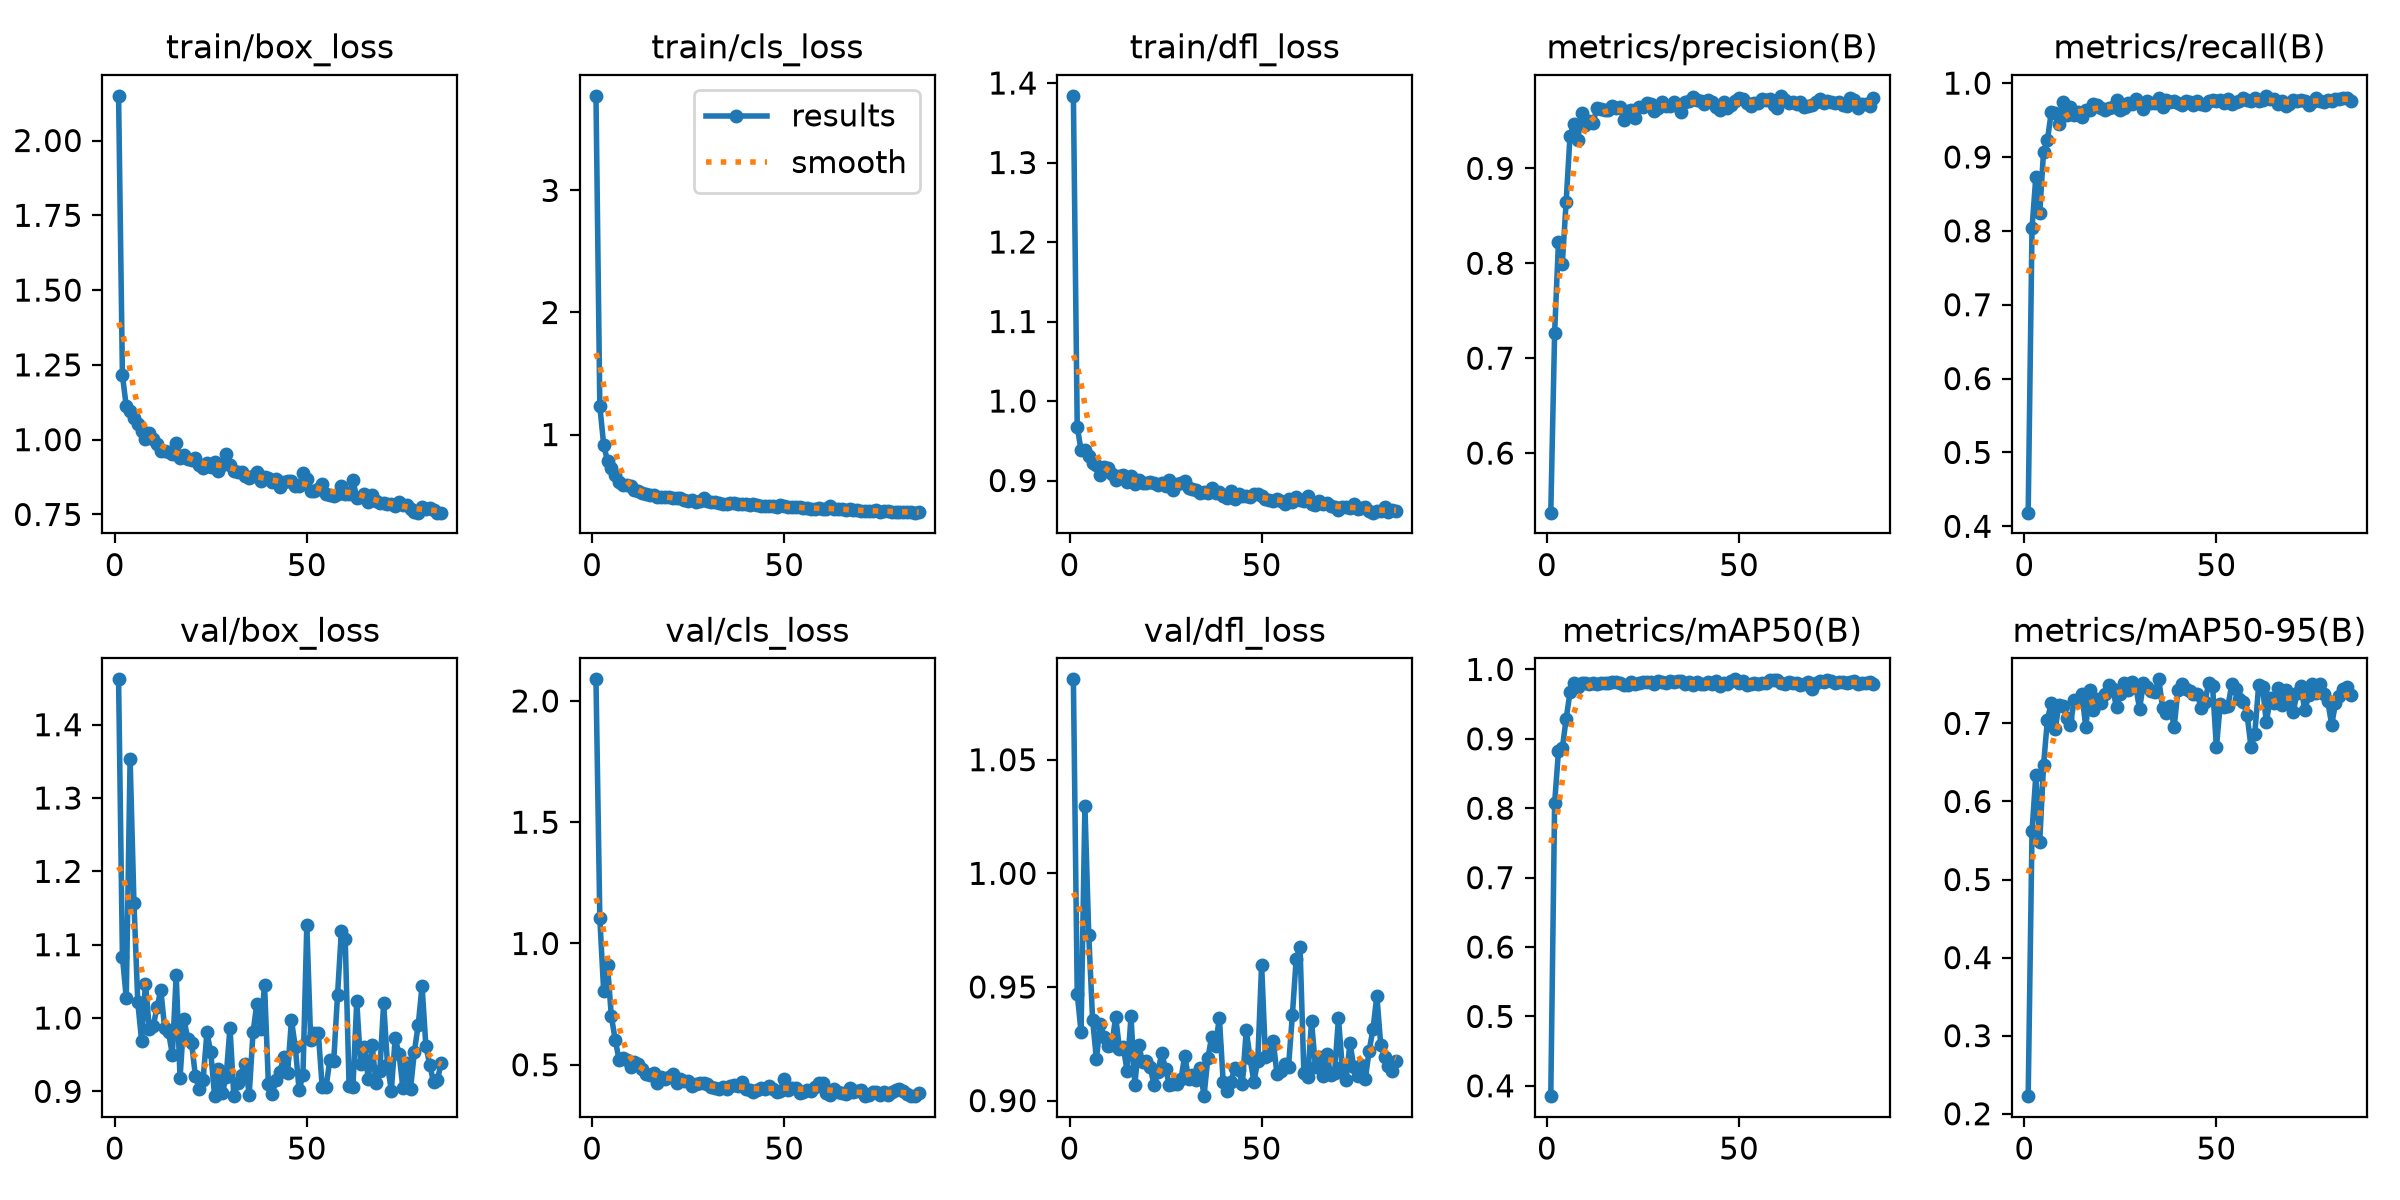

Source data for this figure (header and first rows):
epoch, time, train/box_loss, train/cls_loss, train/dfl_loss, metrics/precision(B), metrics/recall(B), metrics/mAP50(B), metrics/mAP50-95(B), val/box_loss, val/cls_loss, val/dfl_loss, lr/pg0, lr/pg1, lr/pg2
1, 3.311, 2.149, 3.775, 1.384, 0.5372, 0.4185, 0.3851, 0.2225, 1.462, 2.089, 1.085, 0.000153, 0.000153, 0.000153
2, 7.789, 1.215, 1.232, 0.9679, 0.7267, 0.8035, 0.8075, 0.562, 1.083, 1.104, 0.9471, 0.0003106, 0.0003106, 0.0003106
3, 11.44, 1.112, 0.918, 0.938, 0.8223, 0.8734, 0.8821, 0.6338, 1.027, 0.8041, 0.9303, 0.0004672, 0.0004672, 0.0004672
4, 14.95, 1.097, 0.7806, 0.9381, 0.7995, 0.8237, 0.8863, 0.5476, 1.353, 0.91, 1.03, 0.0004713, 0.0004713, 0.0004713
5, 18.39, 1.073, 0.7246, 0.9309, 0.8648, 0.9074, 0.9288, 0.6465, 1.158, 0.7002, 0.973, 0.0004697, 0.0004697, 0.0004697
6, 22.42, 1.051, 0.6669, 0.9215, 0.9339, 0.9225, 0.9671, 0.704, 1.021, 0.6032, 0.9356, 0.0004681, 0.0004681, 0.0004681
7, 26.31, 1.028, 0.6084, 0.9193, 0.9471, 0.9607, 0.9798, 0.7265, 0.9689, 0.5217, 0.9183, 0.0004666, 0.0004666, 0.0004666
8, 29.86, 1.003, 0.5849, 0.9073, 0.9297, 0.9591, 0.9747, 0.6922, 1.047, 0.5276, 0.9339, 0.000465, 0.000465, 0.000465
9, 32.99, 1.022, 0.5899, 0.9167, 0.9584, 0.9451, 0.9798, 0.7231, 0.9855, 0.5214, 0.9281, 0.0004634, 0.0004634, 0.0004634
10, 36.5, 1.003, 0.5754, 0.9153, 0.946, 0.9742, 0.98, 0.7229, 0.9888, 0.4925, 0.9241, 0.0004619, 0.0004619, 0.0004619
11, 39.81, 0.9863, 0.5478, 0.9083, 0.9499, 0.9569, 0.9797, 0.7063, 1.014, 0.51, 0.9243, 0.0004603, 0.0004603, 0.0004603
12, 43.35, 0.9636, 0.5372, 0.901, 0.9476, 0.9671, 0.9809, 0.6984, 1.038, 0.5048, 0.9369, 0.0004587, 0.0004587, 0.0004587
13, 46.56, 0.9634, 0.5244, 0.9058, 0.9636, 0.9571, 0.9796, 0.7306, 0.9858, 0.4845, 0.9228, 0.0004572, 0.0004572, 0.0004572
14, 50.09, 0.9583, 0.5145, 0.9072, 0.9628, 0.9613, 0.98, 0.73, 0.9809, 0.4633, 0.9234, 0.0004556, 0.0004556, 0.0004556
15, 53.48, 0.9524, 0.5065, 0.8977, 0.9617, 0.9544, 0.9803, 0.7374, 0.9501, 0.4583, 0.9129, 0.000454, 0.000454, 0.000454
16, 57.42, 0.9905, 0.5062, 0.9054, 0.9614, 0.9633, 0.9802, 0.6948, 1.059, 0.4658, 0.937, 0.0004524, 0.0004524, 0.0004524
17, 60.47, 0.938, 0.4844, 0.8959, 0.9662, 0.9631, 0.982, 0.7433, 0.9183, 0.4252, 0.9071, 0.0004509, 0.0004509, 0.0004509
18, 63.94, 0.9478, 0.4901, 0.9012, 0.9636, 0.9716, 0.9818, 0.7175, 0.9988, 0.4481, 0.9246, 0.0004493, 0.0004493, 0.0004493
19, 67.06, 0.9361, 0.4882, 0.8973, 0.9649, 0.9706, 0.9803, 0.7311, 0.9718, 0.4434, 0.9169, 0.0004477, 0.0004477, 0.0004477
20, 70.18, 0.9337, 0.4884, 0.8964, 0.9511, 0.9668, 0.9778, 0.7261, 0.9664, 0.4494, 0.9176, 0.0004462, 0.0004462, 0.0004462
21, 73.16, 0.9391, 0.4817, 0.8985, 0.9609, 0.9634, 0.977, 0.7383, 0.9207, 0.4599, 0.9146, 0.0004446, 0.0004446, 0.0004446
22, 76.15, 0.9146, 0.48, 0.8974, 0.9612, 0.9663, 0.9819, 0.749, 0.9032, 0.4234, 0.9069, 0.000443, 0.000443, 0.000443
23, 79.43, 0.9054, 0.4766, 0.8938, 0.9534, 0.9674, 0.9797, 0.7442, 0.9155, 0.4416, 0.9126, 0.0004414, 0.0004414, 0.0004414
24, 82.95, 0.9204, 0.4668, 0.897, 0.9651, 0.9769, 0.9811, 0.7204, 0.9806, 0.4331, 0.9209, 0.0004399, 0.0004399, 0.0004399
25, 86.65, 0.908, 0.4572, 0.8931, 0.9649, 0.9636, 0.9819, 0.7374, 0.953, 0.4322, 0.9139, 0.0004383, 0.0004383, 0.0004383
26, 90.5, 0.9241, 0.4668, 0.9006, 0.9688, 0.9668, 0.9817, 0.7514, 0.8934, 0.4134, 0.9067, 0.0004367, 0.0004367, 0.0004367
27, 94.56, 0.8955, 0.4499, 0.8882, 0.9683, 0.9733, 0.9825, 0.7424, 0.9304, 0.4202, 0.9071, 0.0004352, 0.0004352, 0.0004352
28, 98.21, 0.9146, 0.4563, 0.8958, 0.9603, 0.9721, 0.9796, 0.7534, 0.8972, 0.4239, 0.9073, 0.0004336, 0.0004336, 0.0004336
29, 101.7, 0.9518, 0.4767, 0.8963, 0.9636, 0.978, 0.9831, 0.7476, 0.9199, 0.4238, 0.9094, 0.000432, 0.000432, 0.000432
30, 104.6, 0.914, 0.4514, 0.9, 0.9698, 0.973, 0.9821, 0.7184, 0.9869, 0.4199, 0.9198, 0.0004304, 0.0004304, 0.0004304
31, 107.6, 0.8964, 0.4438, 0.8901, 0.9656, 0.9653, 0.9807, 0.7521, 0.8939, 0.4096, 0.9095, 0.0004289, 0.0004289, 0.0004289
32, 110.7, 0.8903, 0.4467, 0.8899, 0.9662, 0.9754, 0.9832, 0.7466, 0.9113, 0.4033, 0.9114, 0.0004273, 0.0004273, 0.0004273
33, 113.7, 0.8914, 0.4396, 0.8878, 0.9699, 0.9731, 0.9822, 0.7419, 0.9224, 0.4003, 0.909, 0.0004257, 0.0004257, 0.0004257
34, 116.7, 0.88, 0.4293, 0.8846, 0.966, 0.9737, 0.9827, 0.7408, 0.9372, 0.4076, 0.9143, 0.0004242, 0.0004242, 0.0004242
35, 120, 0.8725, 0.4324, 0.8856, 0.9593, 0.98, 0.9833, 0.7564, 0.8953, 0.4009, 0.902, 0.0004226, 0.0004226, 0.0004226
36, 123.7, 0.8783, 0.4406, 0.8843, 0.9698, 0.9676, 0.9797, 0.7198, 0.9806, 0.4145, 0.9185, 0.000421, 0.000421, 0.000421
37, 126.9, 0.8913, 0.4383, 0.8901, 0.9706, 0.977, 0.9825, 0.7134, 1.02, 0.4177, 0.9282, 0.0004195, 0.0004195, 0.0004195
38, 130, 0.8629, 0.4278, 0.8841, 0.9749, 0.9743, 0.9783, 0.7224, 0.9851, 0.4137, 0.924, 0.0004179, 0.0004179, 0.0004179
39, 133, 0.8745, 0.4268, 0.8859, 0.9716, 0.9763, 0.982, 0.6952, 1.045, 0.4277, 0.9365, 0.0004163, 0.0004163, 0.0004163
40, 136.1, 0.8711, 0.4277, 0.8811, 0.9714, 0.9737, 0.9794, 0.7432, 0.9101, 0.401, 0.9081, 0.0004147, 0.0004147, 0.0004147
41, 139, 0.8577, 0.4263, 0.8783, 0.9674, 0.9701, 0.9787, 0.7502, 0.8969, 0.3967, 0.904, 0.0004132, 0.0004132, 0.0004132
42, 142.1, 0.8696, 0.4272, 0.887, 0.9718, 0.9756, 0.9817, 0.7445, 0.9157, 0.3897, 0.9082, 0.0004116, 0.0004116, 0.0004116
43, 145, 0.8425, 0.4195, 0.8767, 0.97, 0.9743, 0.9793, 0.7416, 0.927, 0.3946, 0.9144, 0.00041, 0.00041, 0.00041
44, 148.2, 0.8597, 0.4151, 0.8825, 0.9651, 0.9698, 0.9832, 0.7379, 0.947, 0.4031, 0.9134, 0.0004085, 0.0004085, 0.0004085
45, 151.2, 0.8626, 0.4157, 0.8811, 0.9615, 0.9753, 0.9759, 0.7379, 0.9254, 0.3995, 0.9075, 0.0004069, 0.0004069, 0.0004069
46, 154.3, 0.8624, 0.4167, 0.8799, 0.9696, 0.9714, 0.9803, 0.7203, 0.9971, 0.4113, 0.931, 0.0004053, 0.0004053, 0.0004053
47, 157.2, 0.8445, 0.4135, 0.8797, 0.964, 0.9709, 0.9794, 0.7278, 0.9606, 0.4015, 0.9185, 0.0004037, 0.0004037, 0.0004037
48, 160.4, 0.8445, 0.4088, 0.8831, 0.9665, 0.9752, 0.9837, 0.7518, 0.9015, 0.3893, 0.9082, 0.0004022, 0.0004022, 0.0004022
49, 164, 0.8897, 0.4196, 0.8835, 0.9711, 0.9769, 0.9857, 0.7476, 0.9227, 0.3936, 0.9176, 0.0004006, 0.0004006, 0.0004006
50, 167.6, 0.8697, 0.4173, 0.8805, 0.9738, 0.9762, 0.9805, 0.6693, 1.127, 0.4394, 0.9598, 0.000399, 0.000399, 0.000399
51, 170.8, 0.8279, 0.4047, 0.8762, 0.9727, 0.9766, 0.9827, 0.7246, 0.9704, 0.398, 0.9193, 0.0003975, 0.0003975, 0.0003975
52, 173.9, 0.8282, 0.4042, 0.8755, 0.9684, 0.9731, 0.9775, 0.7205, 0.9795, 0.4051, 0.9202, 0.0003959, 0.0003959, 0.0003959
53, 176.9, 0.8351, 0.4058, 0.8742, 0.9656, 0.9786, 0.9796, 0.7223, 0.9793, 0.4063, 0.9264, 0.0003943, 0.0003943, 0.0003943
54, 180, 0.8534, 0.4096, 0.8766, 0.9692, 0.9711, 0.9812, 0.75, 0.9062, 0.3829, 0.9118, 0.0003927, 0.0003927, 0.0003927
55, 183, 0.8178, 0.3961, 0.874, 0.9689, 0.9744, 0.979, 0.7439, 0.9055, 0.3879, 0.9131, 0.0003912, 0.0003912, 0.0003912
56, 186, 0.8141, 0.3952, 0.8703, 0.9727, 0.9759, 0.9808, 0.7315, 0.9429, 0.3969, 0.9162, 0.0003896, 0.0003896, 0.0003896
57, 189.1, 0.8127, 0.3907, 0.8764, 0.9719, 0.9794, 0.9806, 0.7277, 0.9411, 0.39, 0.9149, 0.000388, 0.000388, 0.000388
58, 192.1, 0.8177, 0.3912, 0.8727, 0.9734, 0.9768, 0.9841, 0.7106, 1.032, 0.4069, 0.9375, 0.0003865, 0.0003865, 0.0003865
59, 195, 0.8452, 0.4017, 0.8789, 0.9668, 0.9758, 0.9845, 0.6696, 1.119, 0.4241, 0.9623, 0.0003849, 0.0003849, 0.0003849
60, 198.2, 0.8193, 0.389, 0.8757, 0.9641, 0.9794, 0.9853, 0.6869, 1.107, 0.4249, 0.9677, 0.0003833, 0.0003833, 0.0003833
... 25 more rows
